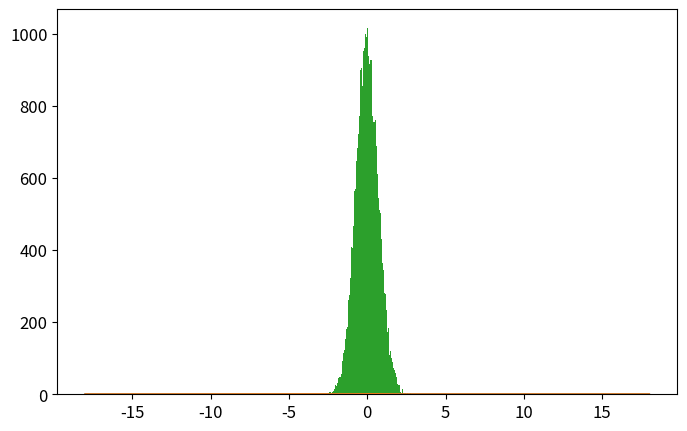

Write the Python code that produced this figure. (Note: this script raises an exception after producing the figure.)
# -*- coding: utf-8 -*-
from __future__ import division
import numpy as np
import matplotlib.pyplot as plt
from time import time

def psi_0_1(x_limit = 8, N_points_x = 201):  #creates first two energy eigenfunctions
    delta = x_limit/(N_points_x-1)
    grid_x = [i*delta for i in range(-int((N_points_x-1)/2),int((N_points_x-1)/2 + 1))]
    psi = {}
    for x in grid_x:
        psi[x] = [np.exp(-x**2/2.) * np.pi**(-0.25)]
        psi[x].append(2**0.5 * x * psi[x][0])
    return psi, grid_x

def add_energy_level(psi):            #adds new energy eigenfunction to psi
    n = len(psi[0.0])
    for x in psi.keys():
        psi[x].append((2./n)**0.5 * x * psi[x][n-1] - 
                            ((n-1)/n)**0.5 * psi[x][n-2])
    return psi

def add_x_value(psi,x):  #adds new x value to psi
    psi[x] = [np.exp(-x**2/2.) * np.pi**(-0.25)]
    psi[x].append(2**0.5 * x * psi[x][0])
    n_max = len(psi[0.0])-1
    for n in range(2,n_max+1):
                psi[x].append((2./n)**0.5 * x * psi[x][n-1] - 
                                    ((n-1)/n)**0.5 * psi[x][n-2])
    return psi

def canonical_ensemble_prob(delta_E,beta):     #canonical ensemble probability factor in metropolis algorithm
    return np.exp(-beta * delta_E)

def metropolis_finite_temp(x0=0.0, delta_x=0.5, N=int(1e3), prob_sampling=[psi_0_1,canonical_ensemble_prob], beta=0.2):
    x_hist = [ x0 ]       #histogram for positions
    n_hist = [ 0 ]        #histogram for energy levels
    prob_sampling = [prob_sampling[0].copy(),prob_sampling[1]]
    for k in range(N):
        ##### Spatial monte carlo P(x -> x') #####
        x_new = x_hist[-1] + np.random.uniform(-delta_x,delta_x)
        try:   #check if position x_new is part of the wavefunction dictionary (psi)
            prob_sampling[0][x_new][0]
        except:
            prob_sampling[0] = add_x_value(prob_sampling[0],x_new)
        acceptance_prob_1 = ( prob_sampling[0][x_new][n_hist[-1]] / prob_sampling[0][x_hist[-1]][n_hist[-1]] )**2
        if np.random.uniform() < min(1,acceptance_prob_1):
            x_hist.append(x_new)
        else:
            x_hist.append(x_hist[-1])
        ##### Energy level monte carlo P(n -> n') #####
        n_new = n_hist[-1] + np.random.choice([1,-1])   #propose new n
        if n_new < 0: #check if n_new is negative
            n_hist.append(n_hist[-1])
        else:
            current_n_max = len(prob_sampling[0][0])-1    #current maximum energy level in wavefunction
            if n_new > current_n_max:  #check if n_new is greater than maximum energy level in wavefunction, if true, add new energy level. 
                prob_sampling[0] = add_energy_level(prob_sampling[0])
            ##### Monte Carlo section:
            acceptance_prob_2 = ( prob_sampling[0][x_hist[-1]][n_new] / prob_sampling[0][x_hist[-1]][n_hist[-1]] )**2 * \
                                prob_sampling[1]( n_new-n_hist[-1],  beta)
            if np.random.uniform() < min(1,acceptance_prob_2):
                n_hist.append(n_new)
            else:
                n_hist.append(n_hist[-1])
    return x_hist, n_hist, prob_sampling[0]

def CHO_canonical_ensemble(x,beta,plot=False,save=True,show=False):
    if plot==True:
        x = np.linspace(-3,3,201)
        plt.figure()
        for beta0 in list(beta):
            pdf = (beta0/(2.*np.pi))**0.5 * np.exp(-x**2*beta0 / 2.)
            plt.plot(x,pdf,label=u'$\\beta = %.1f$'%beta0)
        plt.xlim(-3,3)
        plt.xlabel('$x$')
        plt.ylabel('$\pi^{(C)}(x;\\beta)$')
        plt.legend(loc='best')
        if save==True:
            plt.savefig('CHO_finite_temp_several_beta.eps')
        if show==True:
            plt.show()
        plt.close()
        return 0 
    else:
        return (beta/(2.*np.pi))**0.5 * np.exp(-x**2*beta / 2.)

def QHO_canonical_ensemble(x,beta):
    return (np.tanh(beta/2.)/np.pi)**0.5 * np.exp(- x**2 * np.tanh(beta/2.))


x_limit = 5.
N_points_x = 51    # small odd number!!!

x0 = 0.0
delta_x = 0.5 
N_metropolis = int(1e5)
beta_array = [5]  #[0.2, 1, 5, 60]
legend_loc = ['best'] #['lower center', 'lower right', 'best', 'best']

def run_metropolis():
    """
    Uso: corre algoritmo metrópolis para el oscilador armónico cuántico en un baño térmico.
    Devuelve:   
        x_hist: list        ->  Lista con valores de x (posiciones)  obtenida mediante la cadena de Markov. 
        n_hist: list        ->  Lista con valores de n (niveles de energía) obtenidos mediante cadena de Markov.
        psi_final: dict     ->  Diccionario con autofunciones de energía \psi_{n}(x) = psi[x][n] 
                                para valores de x y n en x_hist y n_hist.
                

    """
    psi, grid_x = psi_0_1(x_limit,N_points_x)   # Creates first two energy levels and stores them into dictionary psi[x][n]
    prob_sampling = [psi,canonical_ensemble_prob]

    ###### Call metropolis algorithm
    t_0 = time()
    x_hist, n_hist, psi_final = metropolis_finite_temp(x0=x0, delta_x=delta_x,N=N_metropolis, 
                                                        prob_sampling=prob_sampling, beta=beta)
    t_1 = time()
    print('Metropolis algorithm (beta = %.2f): %.3f seconds for %.0E iterations'%(beta,t_1-t_0,N_metropolis))


    x_limit_plot = 18
    x_plot = np.linspace(-x_limit_plot,x_limit_plot,200)

    plt.rcParams.update({'font.size':12})
    plt.figure(figsize=(8,5))
    plt.plot(x_plot,CHO_canonical_ensemble(x_plot,beta),
                label=u'Densidad de probabilidad\nteórica clásica')
    plt.plot(x_plot,QHO_canonical_ensemble(x_plot,beta),
                label=u'Densidad de probabilidad\nteórica cuántica')
    plt.hist(x_hist,bins=int(N_metropolis**0.5),normed=True,
                label='Algoritmo Metrópolis\ncon %.0E iteraciones'%(N_metropolis))
    plt.xlim(-x_limit_plot,x_limit_plot)
    plt.xlabel(u'$x$')
    plt.ylabel(u'$\pi(x;\\beta)$')
    plt.legend(loc=legend_loc[i], title=u'$\\beta=%.2f$'%beta)
    plt.savefig('plot_QHO_finite_temp_beta_%d_%d.eps'%(beta,(beta-int(beta))*100))
    #plt.show()
    plt.close()

    plt.plot()
    plt.hist(n_hist,normed=True,bins=np.arange(len(psi_final[0])+1)-0.5,label='Histograma de niveles\nde energía usando $\\beta=%.3f$'%beta)
    plt.xlabel(u'$n$')
    plt.ylabel(u'$P(n;\\beta)$')
    plt.show()
    plt.close()
    return 0



for i, beta in enumerate(list(beta_array)):
    run_metropolis()

# beta = [5,20,60,100]
# CHO_canonical_ensemble(0,beta,plot=True,save=True)





###### Check if all functions are working properly
# for i in range(5):
#     psi = add_energy_level(psi)             #Check if add_energy_level() is working properly
#     grid_x.append(grid_x[-1] + x_limit/(N_points_x-1))       
#     psi = add_x_value(psi,grid_x[-1])       #Check if add_x_value() is working properly

# plt.rcParams.update({'font.size':12})
# plt.figure(figsize=(8,5))
# n_max = len(psi[0])-1
# if n_max <= 12:
#     True
# else:
#     n_max = 5
# for n in range(n_max+1):
#     psi_x_n = np.array([psi[x][n] for x in grid_x])
#     plt.plot(grid_x, psi_x_n,label = u'$n = %d$'%n)
# plt.xlabel(u'$x$')
# plt.ylabel(u'QHO autofunciones de energía: $\psi_n(x)$')
# plt.legend()
# plt.show()
# plt.close()
